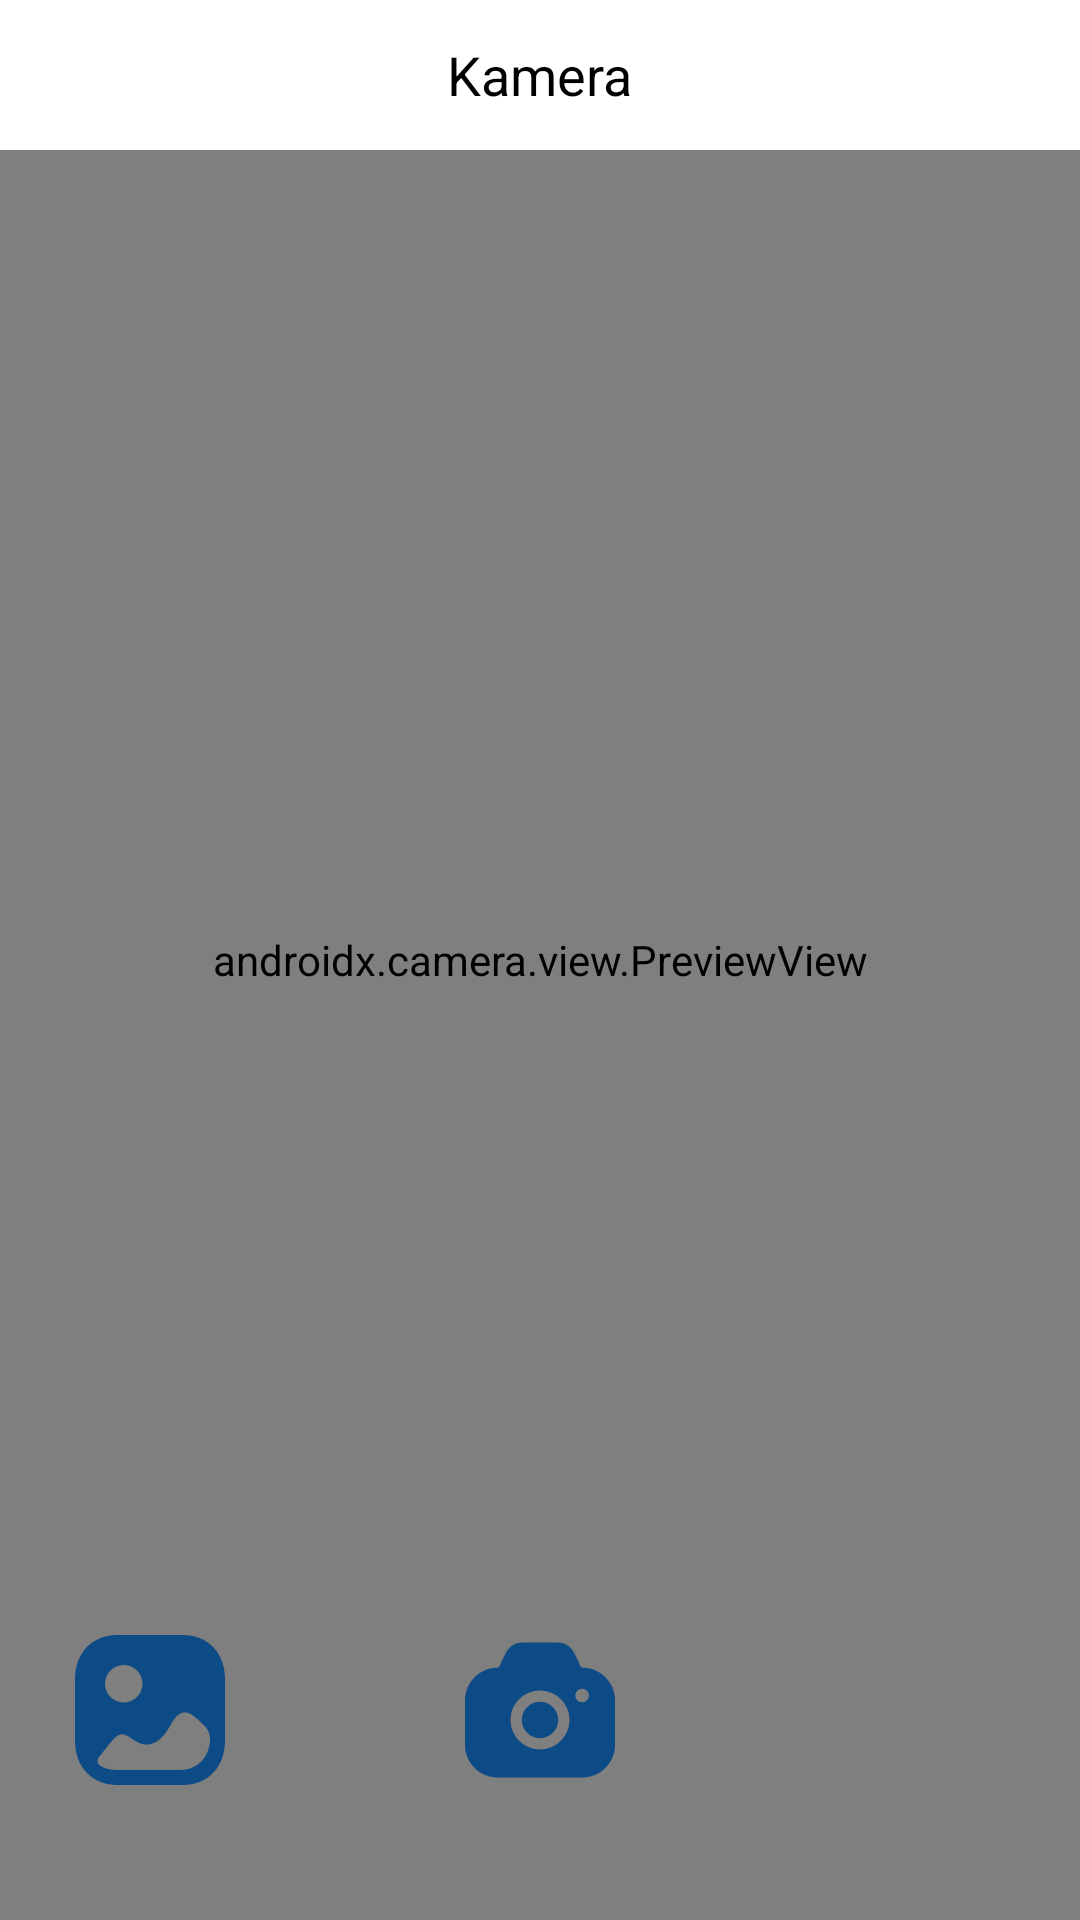

Android layout source for this screen:
<!-- AndroidManifest.xml: application theme AppTheme -->
<!-- res/layout/activity_camera_x.xml -->
<?xml version="1.0" encoding="utf-8"?>
<RelativeLayout xmlns:android="http://schemas.android.com/apk/res/android"
    xmlns:app="http://schemas.android.com/apk/res-auto"
    xmlns:tools="http://schemas.android.com/tools"
    android:id="@+id/main"
    android:layout_width="match_parent"
    android:layout_height="match_parent"
    tools:context=".ui.camerax.CameraXActivity">

    
    <androidx.camera.view.PreviewView
        android:id="@+id/cameraPreview"
        android:layout_width="match_parent"
        android:layout_height="match_parent" />

    
    <RelativeLayout
        android:id="@+id/toolbar"
        android:layout_width="match_parent"
        android:layout_height="50dp"
        android:layout_alignParentTop="true"
        android:background="@android:color/white"
        android:padding="10dp">

        
        <ImageButton
            android:id="@+id/toggleFlash"
            android:layout_width="50dp"
            android:layout_height="50dp"
            android:layout_alignParentStart="true"
            android:layout_centerVertical="true"
            android:background="?attr/selectableItemBackgroundBorderless"
            android:src="@drawable/ic_flash_on"
            android:tint="@color/ocean_blue"
            tools:ignore="SpeakableTextPresentCheck,TouchTargetSizeCheck,UseAppTint" />

        
        <TextView
            android:id="@+id/toolbarTitle"
            android:layout_width="wrap_content"
            android:layout_height="wrap_content"
            android:layout_centerInParent="true"
            android:text="Kamera"
            android:textSize="18sp"
            android:textColor="@color/black" />

        
        <ImageButton
            android:id="@+id/flipCamera"
            android:layout_width="50dp"
            android:layout_height="50dp"
            android:layout_alignParentEnd="true"
            android:layout_centerVertical="true"
            android:background="?attr/selectableItemBackgroundBorderless"
            android:src="@drawable/ic_flip_camera"
            android:tint="@color/ocean_blue"
            tools:ignore="SpeakableTextPresentCheck,TouchTargetSizeCheck,UseAppTint" />
    </RelativeLayout>

    
    <ImageButton
        android:id="@+id/capture"
        android:layout_width="60dp"
        android:layout_height="60dp"
        android:layout_alignParentBottom="true"
        android:layout_centerHorizontal="true"
        android:layout_marginBottom="40dp"
        android:background="?attr/selectableItemBackgroundBorderless"
        android:scaleType="centerCrop"
        android:src="@drawable/ic_camera"
        tools:ignore="SpeakableTextPresentCheck" />

    
    <ImageButton
        android:id="@+id/gallery"
        android:layout_width="60dp"
        android:layout_height="60dp"
        android:layout_alignParentBottom="true"
        android:layout_alignParentStart="true"
        android:layout_marginBottom="40dp"
        android:layout_marginStart="20dp"
        android:background="?attr/selectableItemBackgroundBorderless"
        android:scaleType="centerCrop"
        android:src="@drawable/ic_gallery"
        tools:ignore="SpeakableTextPresentCheck" />

</RelativeLayout>
<!-- resources referenced by this layout -->
<resources>
  <color name="black">#FF000000</color>
  <color name="ocean_blue">#165B94</color>
  <!-- drawable ic_camera (drawable) -->
  <vector xmlns:android="http://schemas.android.com/apk/res/android"
      android:width="50dp"
      android:height="50dp"
      android:viewportWidth="50"
      android:viewportHeight="50">
    <path
        android:pathData="M36.333,12.993C36.417,13.138 36.563,13.242 36.75,13.242C41.75,13.242 45.833,17.321 45.833,22.316V34.677C45.833,39.671 41.75,43.75 36.75,43.75H13.25C8.229,43.75 4.167,39.671 4.167,34.677V22.316C4.167,17.321 8.229,13.242 13.25,13.242C13.417,13.242 13.583,13.159 13.646,12.993L13.771,12.743C13.843,12.592 13.916,12.436 13.991,12.279C14.524,11.156 15.114,9.914 15.479,9.184C16.438,7.311 18.063,6.271 20.083,6.25H29.896C31.917,6.271 33.563,7.311 34.521,9.184C34.849,9.84 35.349,10.896 35.831,11.913C35.93,12.123 36.029,12.332 36.125,12.535L36.333,12.993ZM34.813,20.984C34.813,22.024 35.646,22.857 36.688,22.857C37.729,22.857 38.583,22.024 38.583,20.984C38.583,19.943 37.729,19.09 36.688,19.09C35.646,19.09 34.813,19.943 34.813,20.984ZM21.396,24.209C22.375,23.231 23.646,22.711 25,22.711C26.354,22.711 27.625,23.231 28.583,24.188C29.542,25.146 30.063,26.415 30.063,27.768C30.042,30.556 27.792,32.825 25,32.825C23.646,32.825 22.375,32.304 21.417,31.347C20.458,30.39 19.938,29.12 19.938,27.768V27.747C19.917,26.436 20.438,25.167 21.396,24.209ZM30.771,33.553C29.292,35.03 27.25,35.946 25,35.946C22.813,35.946 20.771,35.093 19.208,33.553C17.667,31.992 16.813,29.953 16.813,27.768C16.792,25.604 17.646,23.564 19.188,22.003C20.75,20.443 22.813,19.589 25,19.589C27.188,19.589 29.25,20.443 30.792,21.983C32.333,23.543 33.188,25.604 33.188,27.768C33.167,30.036 32.25,32.076 30.771,33.553Z"
        android:fillColor="#0D4B86"
        android:fillType="evenOdd"/>
  </vector>
  <!-- drawable ic_gallery (drawable) -->
  <vector xmlns:android="http://schemas.android.com/apk/res/android"
      android:width="50dp"
      android:height="50dp"
      android:viewportWidth="50"
      android:viewportHeight="50">
    <path
        android:pathData="M15.971,45.833H34.027C41.09,45.833 45.833,40.879 45.833,33.507V16.493C45.833,9.121 41.09,4.167 34.029,4.167H15.971C8.91,4.167 4.167,9.121 4.167,16.493V33.507C4.167,40.879 8.91,45.833 15.971,45.833ZM17.706,22.917C14.834,22.917 12.5,20.58 12.5,17.708C12.5,14.837 14.834,12.5 17.706,12.5C20.576,12.5 22.912,14.837 22.912,17.708C22.912,20.58 20.576,22.917 17.706,22.917ZM41.293,31.112C41.991,32.901 41.628,35.051 40.883,36.823C39.999,38.93 38.306,40.525 36.173,41.222C35.226,41.531 34.233,41.667 33.242,41.667H15.684C13.937,41.667 12.391,41.247 11.124,40.467C10.33,39.977 10.189,38.846 10.778,38.113C11.763,36.887 12.735,35.658 13.715,34.417C15.584,32.043 16.843,31.355 18.242,31.959C18.81,32.209 19.38,32.583 19.967,32.979C21.529,34.041 23.702,35.5 26.564,33.916C28.522,32.819 29.658,30.938 30.647,29.299L30.663,29.272C30.733,29.157 30.803,29.042 30.872,28.927C31.205,28.378 31.533,27.835 31.904,27.335C32.369,26.709 34.093,24.753 36.326,26.146C37.749,27.023 38.945,28.21 40.225,29.481C40.713,29.966 41.061,30.519 41.293,31.112Z"
        android:fillColor="#0D4B86"
        android:fillType="evenOdd"/>
  </vector>
  <style name="AppTheme" parent="Theme.Material3.Light.NoActionBar">
          <item name="android:windowBackground">@color/alice_blue</item>"
          <item name="android:statusBarColor">@color/alice_blue</item>
          <item name="android:windowIsTranslucent">true</item>
      </style>
  <color name="alice_blue">#E7F0FF</color>
</resources>
